Run: headless pygame with SDL's dummy video driver; simulated clock (each Clock.tick advances the game by its frame time, no real sleeping); random seed 0; keys injected as events and as key.get_pressed() state; no mouse input.
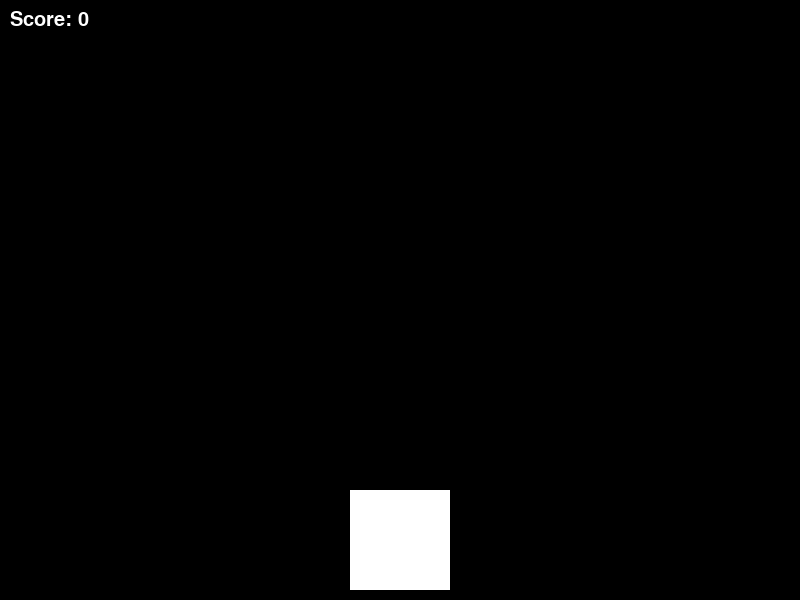
Frame 1 of 4 · flips 1–60 · no input
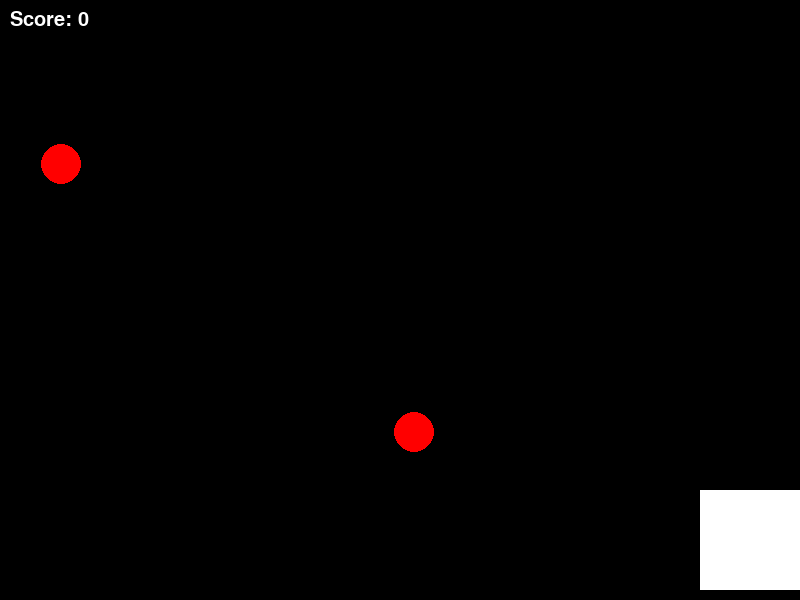
Frame 2 of 4 · flips 61–180 · tapped SPACE, RETURN · held RIGHT (→), D
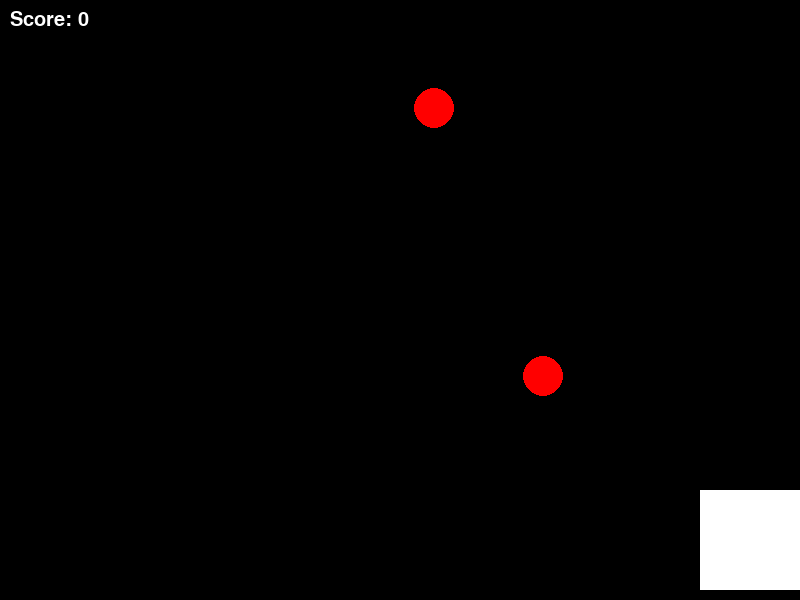
Frame 3 of 4 · flips 181–300 · held DOWN (↓), S
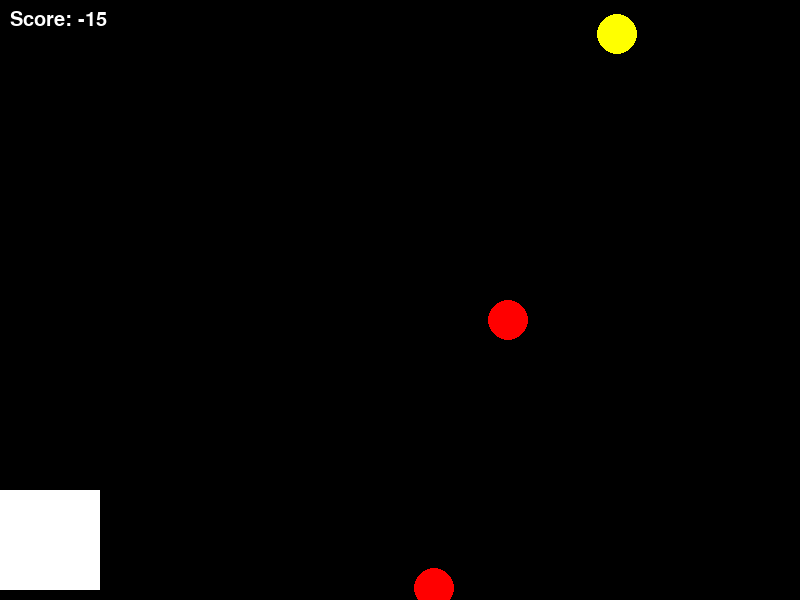
Frame 4 of 4 · flips 301–420 · held LEFT (←), A, UP (↑), W

The pygame program that drew these frames:

import pygame
import random

pygame.init()
w = 800
h = 600
screen = pygame.display.set_mode((w, h))
pygame.display.set_caption("фруктомания")


player_size = 100
player_speed = 10
player_x = w // 2 - player_size // 2
player_y = h - player_size - 10

circle_size = 20
yellow_circle_speed = 3
# красные круги это типо бомбы и очки уменьшатся
red_circle_speed = 4
blue_circle_speed = 5
yellow_circles = []
red_circles = []
blue_circles = []
score = 0
circle_timer = 2000
last_circle = pygame.time.get_ticks()

running = True
while running:
    for event in pygame.event.get():
        if event.type == pygame.QUIT:
            running = False

    k = pygame.key.get_pressed()
    if k[pygame.K_LEFT] and player_x > 0:
        player_x -= player_speed
    if k[pygame.K_RIGHT] and player_x < w - player_size:
        player_x += player_speed

    current_time = pygame.time.get_ticks()
    if current_time - last_circle >= circle_timer:
        last_circle = current_time
        x = random.randint(circle_size, w - circle_size)
        y = -circle_size

        circle_type = random.choice(['yellow', 'red', 'blue'])
        if circle_type == 'yellow':
            yellow_circles.append([x, y])
        elif circle_type == 'red':
            red_circles.append([x, y])
        else:
            blue_circles.append([x, y])

    for i in range(len(yellow_circles) - 1, -1, -1):
        yellow_circles[i][1] += yellow_circle_speed
        circle_x = yellow_circles[i][0]
        circle_y = yellow_circles[i][1]

        if (player_x < circle_x + circle_size and player_x + player_size > circle_x - circle_size and
                player_y < circle_y + circle_size and player_y + player_size > circle_y - circle_size):
            score += 10
            yellow_circles.pop(i)

        elif yellow_circles[i][1] > h + circle_size:
            yellow_circles.pop(i)

    for i in range(len(red_circles) - 1, -1, -1):
        red_circles[i][1] += red_circle_speed
        circle_x = red_circles[i][0]
        circle_y = red_circles[i][1]

        if (player_x < circle_x + circle_size and player_x + player_size > circle_x - circle_size and
                player_y < circle_y + circle_size and player_y + player_size > circle_y - circle_size):
            score -= 15
            red_circles.pop(i)

        elif red_circles[i][1] > h + circle_size:
            red_circles.pop(i)

    for i in range(len(blue_circles) - 1, -1, -1):
        blue_circles[i][1] += blue_circle_speed
        circle_x = blue_circles[i][0]
        circle_y = blue_circles[i][1]

        if (player_x < circle_x + circle_size and player_x + player_size > circle_x - circle_size and
                player_y < circle_y + circle_size and player_y + player_size > circle_y - circle_size):
            score += 30
            blue_circles.pop(i)

        elif blue_circles[i][1] > h + circle_size:
            blue_circles.pop(i)

    screen.fill('black')
    pygame.draw.rect(screen, 'white', (player_x, player_y, player_size, player_size))

    for circle in yellow_circles:
        pygame.draw.circle(screen, 'yellow', (circle[0], circle[1]), circle_size)
    for circle in red_circles:
        pygame.draw.circle(screen, 'red', (circle[0], circle[1]), circle_size)
    for circle in blue_circles:
        pygame.draw.circle(screen, 'blue', (circle[0], circle[1]), circle_size)
    font = pygame.font.Font(None, 30)
    text = font.render(f"Score: {score}", True, 'white')
    screen.blit(text, (10, 10))
    pygame.display.flip()
    pygame.time.delay(30)
pygame.quit()
